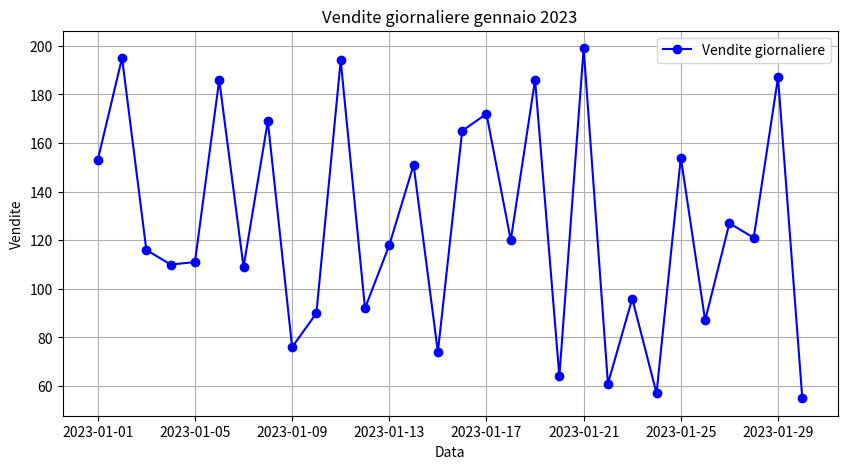
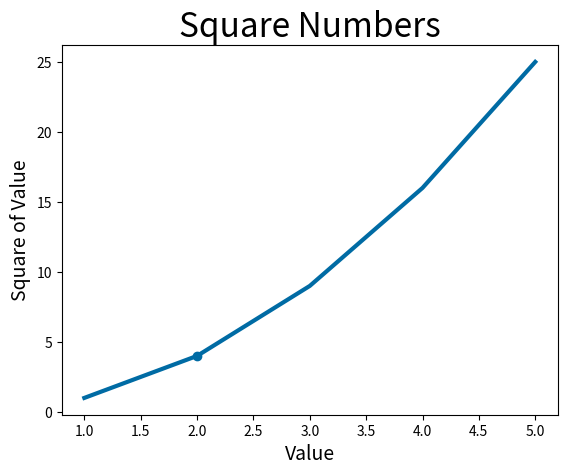
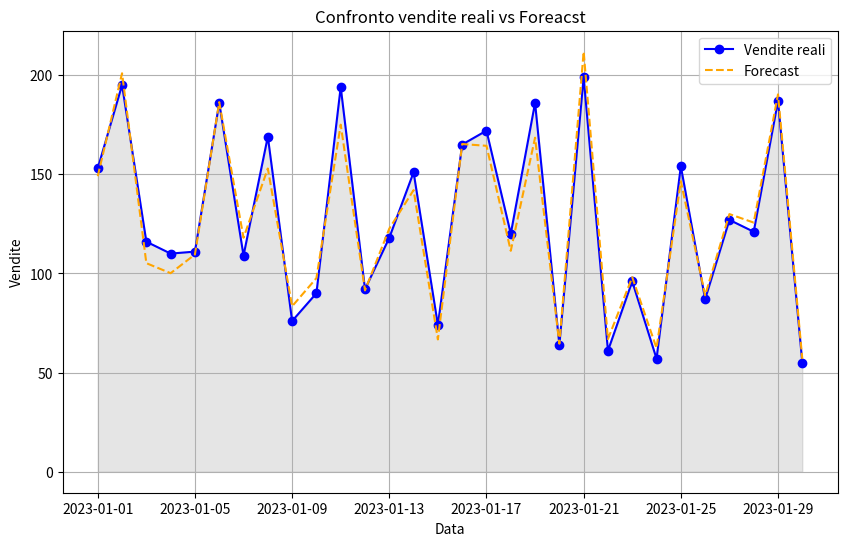

Python code for these plots, in order: (Note: this script raises an exception after producing the figures.)
"""
Matplotlib è una delle librerie più potenti per la visualizzazione dei dati. E' completamente
integrata con librerie scientifiche come numpy e pandas. Offre due modalità principali di 
utilizzo:
1) Pyplot api (as plt) comoda per grafici veloci
2) Object oriented api, permeetto un controllo completo dei grafici. Preferibile in contesti avanzati.

Quando si lavora con df di grandi dimensioni, matplotlib si integra con pandas e numpy. i df pandas possono essere
visualizzati direttamente con plot.
Inoltre l'utilizzo di array np indicizzati, permette di costruire grafici estremamente efficienti, migliorando
le prestazioni.
Matplotlib supporta grafici di tipo lineare, scatter, barre, istogrammi, boxplot, grafici a torta, grafici 3D, 
superfici ed headmap.
Oltre alla creazione di grafici base, offre stumenti per la personalizzazione completa (colori, palette, 
stili di linea marker, trasparenza, colormap condizionali ed annotazioni dinamiche).

Un concetto chiave è la separazione tra logica dei dati e logica di visualizzazione.
In ambiente reale i dati subiscono trasformazioni multiple, aggregazioni, merge, creazione di feature temporali
o categorie, normalizzazioni, e imputazioni.
Matplotlib permette di utilizzare direttamente i risultati di questi papline come input per essere visualizzati
immediatamente.
La gestione di figure multisubplot consente di confrontare visivamente più metriche categorie simultaneamente.
Matplotlib supporta gridspec o subplots

L'approccio modulare e riutilizzabile, funzioni o classi dedicati alla generazioni di classi possono accettare
dati in imput restituendo grafici.
Questo riduce duplicazioni di codice, e facilità di aggiornamenti.

Matplotlib non è solo una libreria per creare grafici ma uno strumento professionale per la visualizzazione
dei dati avanzata


matplotlib ha degli stili predefiniti che cambiano da versione a versione. 
Quelli classici sono:
- default
- classic
- ggplot
- seaborn-v0_8 (non è di seaborn, è di matplotlib, spesso vecchi stili)
- bmh
- fast
- dark_background
- grayscale
- tableau-colorblind10

Si possono anche creare stili personalizzati (magari con colori aziendali) partendo da uno stile default
"""

#UTILIZZO DEGLI STILI PREDEFINITI IN MATPLOTLIB

import matplotlib.pyplot as plt
import pandas as pd
import numpy as np


dates=pd.date_range("2023-01-01",periods=30)
sales=np.random.randint(50,200,size=30)
df=pd.DataFrame({
    "date":dates,
    "sales":sales
}).set_index("date")

fix,ax=plt.subplots(figsize=(10,5))
ax.plot(df.index, df["sales"],color="blue",linestyle="-",marker="o",label="Vendite giornaliere")
ax.set_title("Vendite giornaliere gennaio 2023")
ax.set_xlabel("Data")
ax.set_ylabel("Vendite")
ax.grid(True)
ax.legend() 
plt.show()


input_values=[1,2,3,4,5]
squares=[1,4,9,16,25]
plt.style.use('tableau-colorblind10')  #IMPOSTO STILE PREDEFINITO
fig,ax=plt.subplots()
ax.plot(input_values,squares,linewidth=3)
ax.set_title("Square Numbers",fontsize=24)  
ax.set_xlabel("Value",fontsize=14)
ax.set_ylabel("Square of Value",fontsize=14)
ax.scatter(2,4,)  #EVIDENZIO UN PUNTO SPECIFICO

plt.show()

#elenco stili predefiniti:
print(plt.style.available)
#per vedere i files di configurazione (.mplstyle):
import matplotlib
print(matplotlib.get_configdir())
#per vedere lo stile in  uso:
plt.style.use("tableau-colorblind10")

forecast=df["sales"]*np.random.uniform(0.9,1.1,size=len(df))
df["forecast"]=forecast

fig,ax=plt.subplots(figsize=(10,6))
ax.plot(df.index,df["sales"],color="blue",marker="o",label="Vendite reali")
ax.plot(df.index,df["forecast"],color="orange",linestyle="--",label="Forecast")
ax.fill_between(df.index,df["sales"],color="gray",alpha=0.2)
ax.set_title("Confronto vendite reali vs Foreacst")
ax.set_xlabel("Data")
ax.set_ylabel("Vendite")
ax.grid("True")
ax.legend()
plt.show()

#
# DASHBOARD CON + GRAFICI
#

df["revenue"]=df["sales"]*np.random.randint(10,20,size=len(df))
df["units"]=np.random.randint(5,15,size=len(df))

fig,axs=plt.subplots(2,2,fig=(12,8))

axs[0,0].plot(df.index,df["sales"],color="blue") #in alto a sinistra
axs[0,0].set_title("Vendite")

axs[0,1].bar(df.index,df["units"],color="green")
axs[0,1].set_title("Unita vendute")

axs[1,0].plot(df.index,df["revenue"],color="red")
axs[1,0].set_title("Fatturato")

axs[1,1].scatter(df["sales"],df["revenue"],color="purple")
axs[1,1].set_title("Vendite vs fatturato")

for ax in axs.flat:
    ax.grid(True)
    ax.tick_params(axis="x",rotation=45)

plt.tight_layout()
plt.show()







